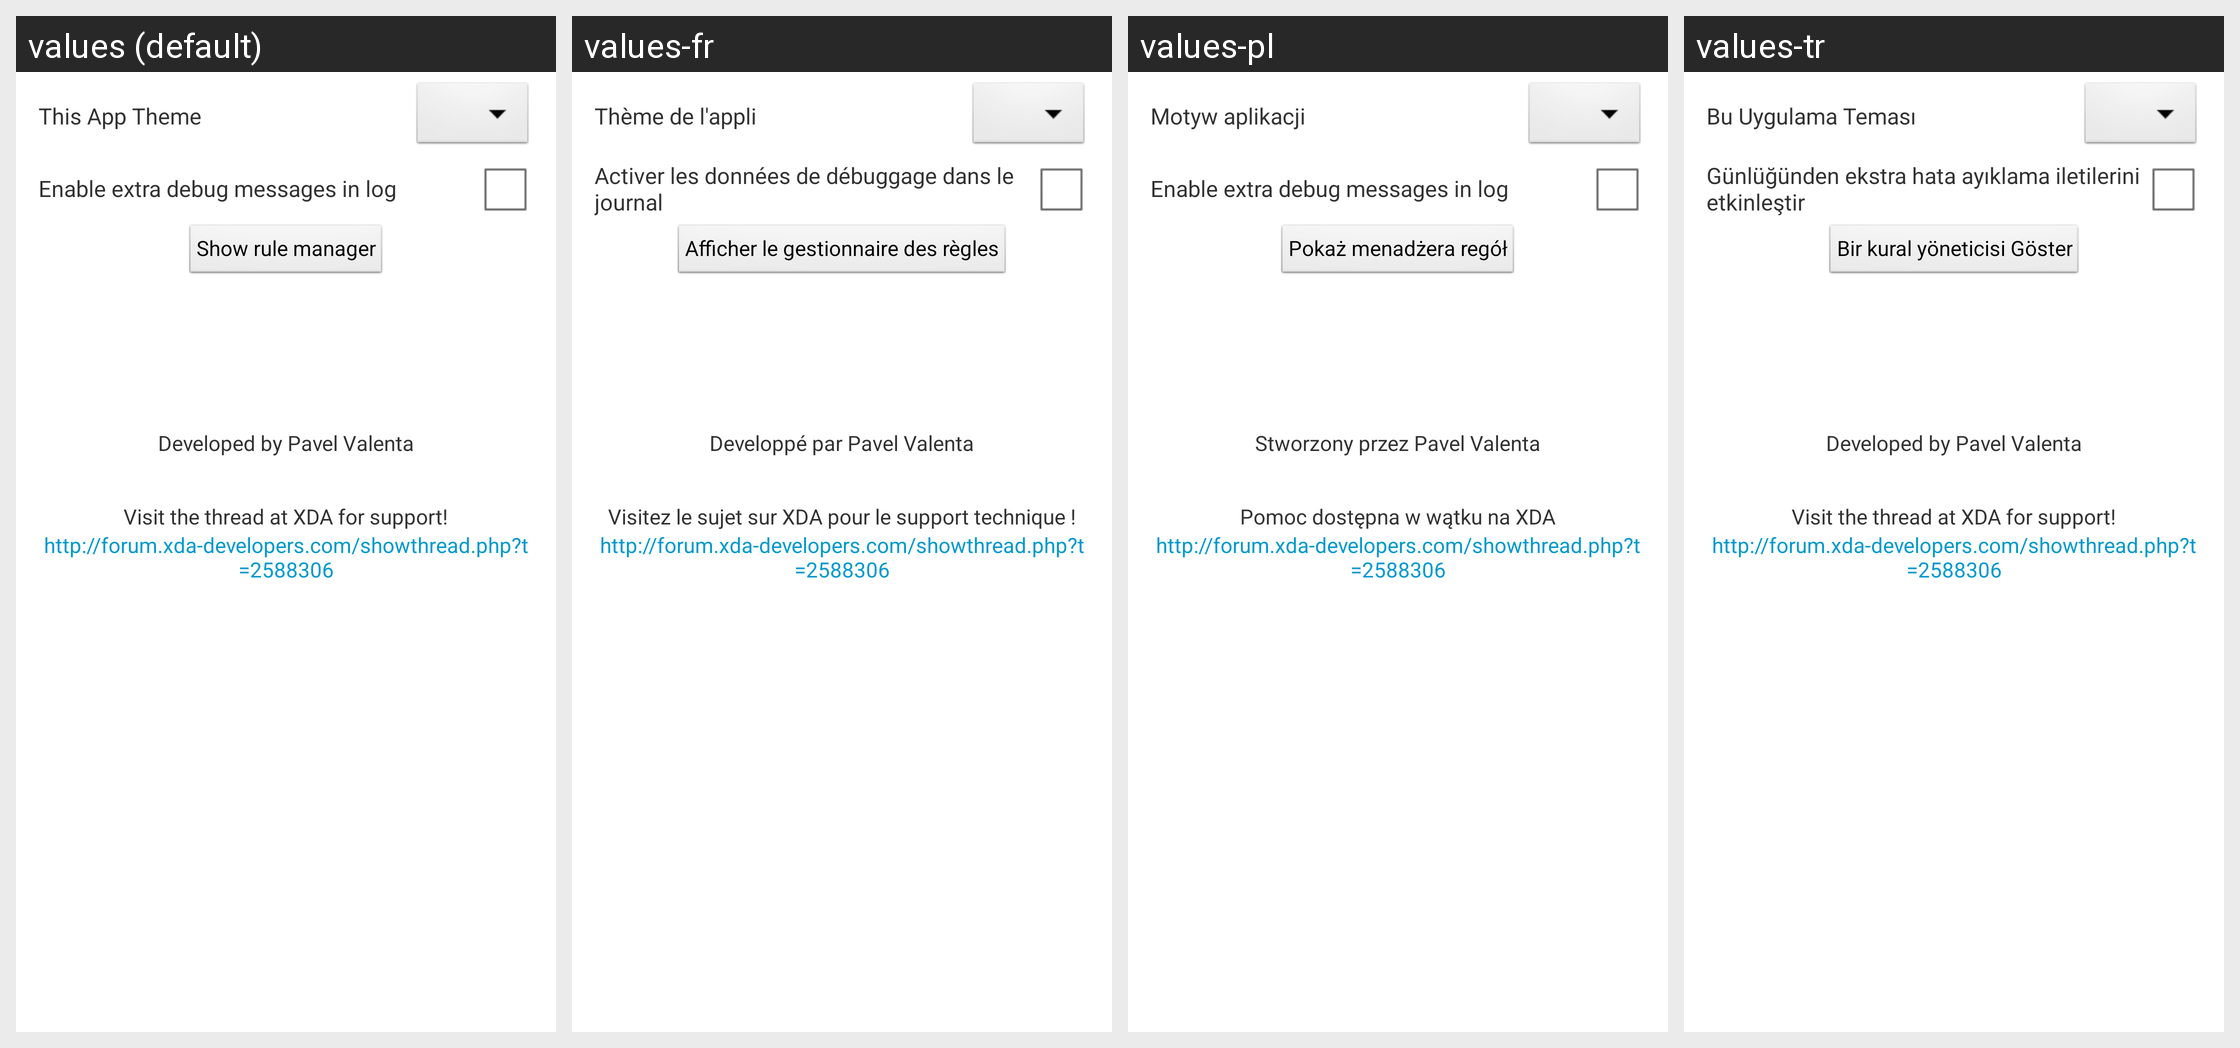

Locale-by-locale string values for the Android screen shown in this grid:
Android screen res/layout/fragment_about.xml rendered under 4 locales, left to right: values (default), values-fr, values-pl, values-tr. Device: Nexus 5 (rendered at 1080×1920; each locale shown at half size, 540×960, under a caption strip naming it); theme AppTheme.
Other locales in the repository, not shown: values-ar, values-cs, values-de, values-el, values-es, values-gr, values-id, values-it, values-ja, values-nl, values-ru, values-sk, values-sr, values-uk, values-vi, values-zh-rCN, values-zh-rHK, values-zh-rTW.
Strings drawn on this screen, with the default value and each locale's value (text and hints the layout hard-codes, and strings that could not be matched under every locale, appear in the picture but are not listed):

app_theme
  values: This App Theme
  values-fr: Thème de l'appli
  values-pl: Motyw aplikacji
  values-tr: Bu Uygulama Teması

debug_turn_on
  values: Enable extra debug messages in log
  values-fr: Activer les données de débuggage dans le journal
  values-pl: Enable extra debug messages in log
  values-tr: Günlüğünden ekstra hata ayıklama iletilerini etkinleştir

show_rule_manager
  values: Show rule manager
  values-fr: Afficher le gestionnaire des règles
  values-pl: Pokaż menadżera regół
  values-tr: Bir kural yöneticisi Göster

developedby
  values: Developed by Pavel Valenta
  values-fr: Developpé par Pavel Valenta
  values-pl: Stworzony przez Pavel Valenta
  values-tr: Developed by Pavel Valenta

visit_xda
  values: Visit the thread at XDA for support!
  values-fr: Visitez le sujet sur XDA pour le support technique !
  values-pl: Pomoc dostępna w wątku na XDA
  values-tr: Visit the thread at XDA for support!

xda_link
  values: http://forum.xda-developers.com/showthread.php?t=2588306
  values-fr: http://forum.xda-developers.com/showthread.php?t=2588306
  values-pl: http://forum.xda-developers.com/showthread.php?t=2588306
  values-tr: http://forum.xda-developers.com/showthread.php?t=2588306
